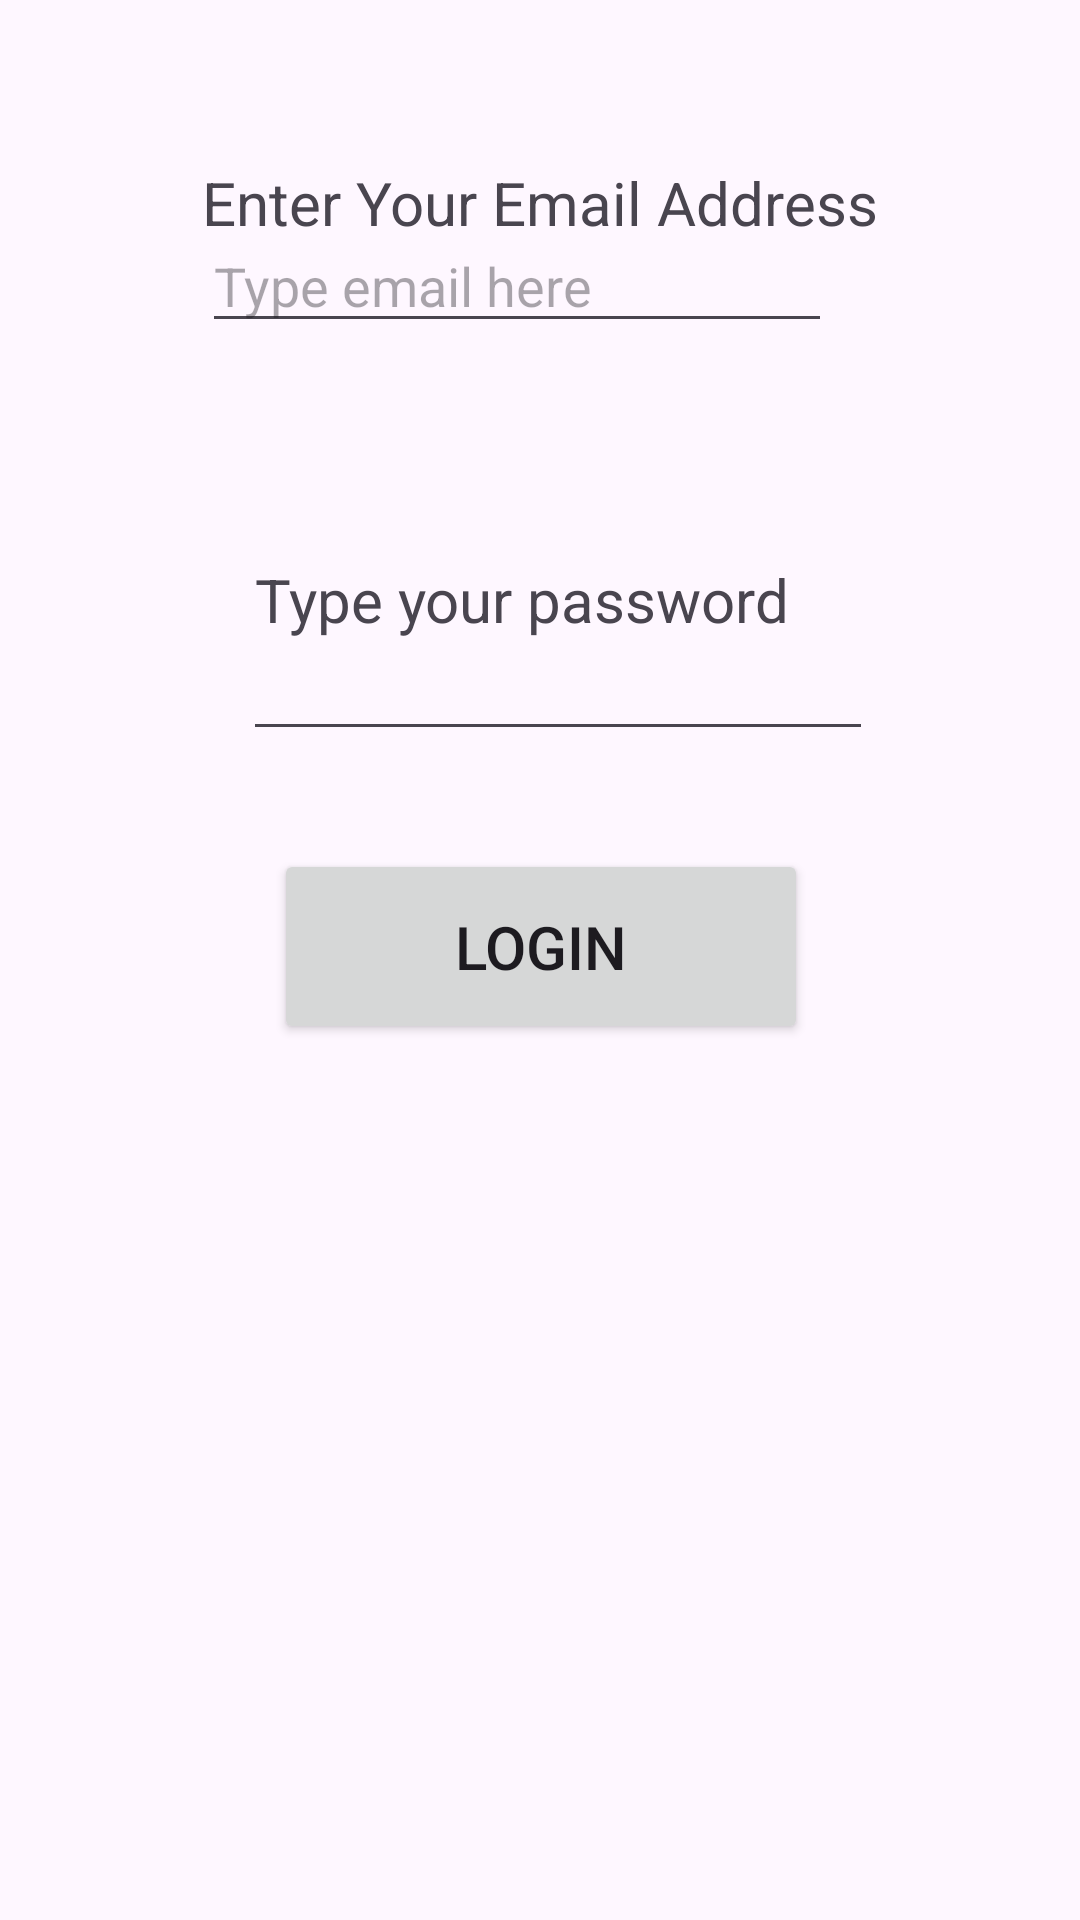

Produce the Android XML layout that renders to this screen, including the resource entries it uses.
<!-- AndroidManifest.xml: application theme Theme.StartingActivitiesApp -->
<!-- res/layout/activity_main.xml -->
<?xml version="1.0" encoding="utf-8"?>
<androidx.constraintlayout.widget.ConstraintLayout xmlns:android="http://schemas.android.com/apk/res/android"
    xmlns:app="http://schemas.android.com/apk/res-auto"
    xmlns:tools="http://schemas.android.com/tools"
    android:layout_width="match_parent"
    android:layout_height="match_parent"
    tools:context=".MainActivity">

    <EditText
        android:id="@+id/editTextTextEmailAddress"
        android:layout_width="wrap_content"
        android:layout_height="wrap_content"
        android:layout_marginTop="19dp"
        android:ems="10"
        android:hint="Type email here"
        android:inputType="textEmailAddress"
        app:layout_constraintStart_toStartOf="@+id/textView"
        app:layout_constraintTop_toTopOf="@+id/textView" />

    <EditText
        android:id="@+id/editTextTextPassword"
        android:layout_width="wrap_content"
        android:layout_height="wrap_content"
        android:layout_marginStart="81dp"
        android:layout_marginTop="209dp"
        android:ems="10"
        android:inputType="textPassword"
        app:layout_constraintStart_toStartOf="parent"
        app:layout_constraintTop_toTopOf="parent" />

    <Button
        android:id="@+id/btn1"
        android:layout_width="178dp"
        android:layout_height="65dp"
        android:layout_marginBottom="292dp"
        android:text="Login"
        android:textSize="20sp"
        app:layout_constraintBottom_toBottomOf="parent"
        app:layout_constraintEnd_toEndOf="parent"
        app:layout_constraintHorizontal_bias="0.502"
        app:layout_constraintStart_toStartOf="parent" />

    <TextView
        android:id="@+id/textView"
        android:layout_width="wrap_content"
        android:layout_height="wrap_content"
        android:layout_marginTop="54dp"
        android:text="Enter Your Email Address"
        android:textSize="20sp"
        app:layout_constraintEnd_toEndOf="parent"
        app:layout_constraintStart_toStartOf="parent"
        app:layout_constraintTop_toTopOf="parent" />

    <TextView
        android:id="@+id/textView2"
        android:layout_width="wrap_content"
        android:layout_height="wrap_content"
        android:layout_marginStart="4dp"
        android:layout_marginBottom="37dp"
        android:text="Type your password"
        android:textSize="20sp"
        app:layout_constraintBottom_toBottomOf="@+id/editTextTextPassword"
        app:layout_constraintStart_toStartOf="@+id/editTextTextPassword" />
</androidx.constraintlayout.widget.ConstraintLayout>
<!-- resources referenced by this layout -->
<resources>
  <style name="Theme.StartingActivitiesApp" parent="Base.Theme.StartingActivitiesApp" />
  <style name="Base.Theme.StartingActivitiesApp" parent="Theme.Material3.DayNight.NoActionBar">
          
          
      </style>
</resources>
